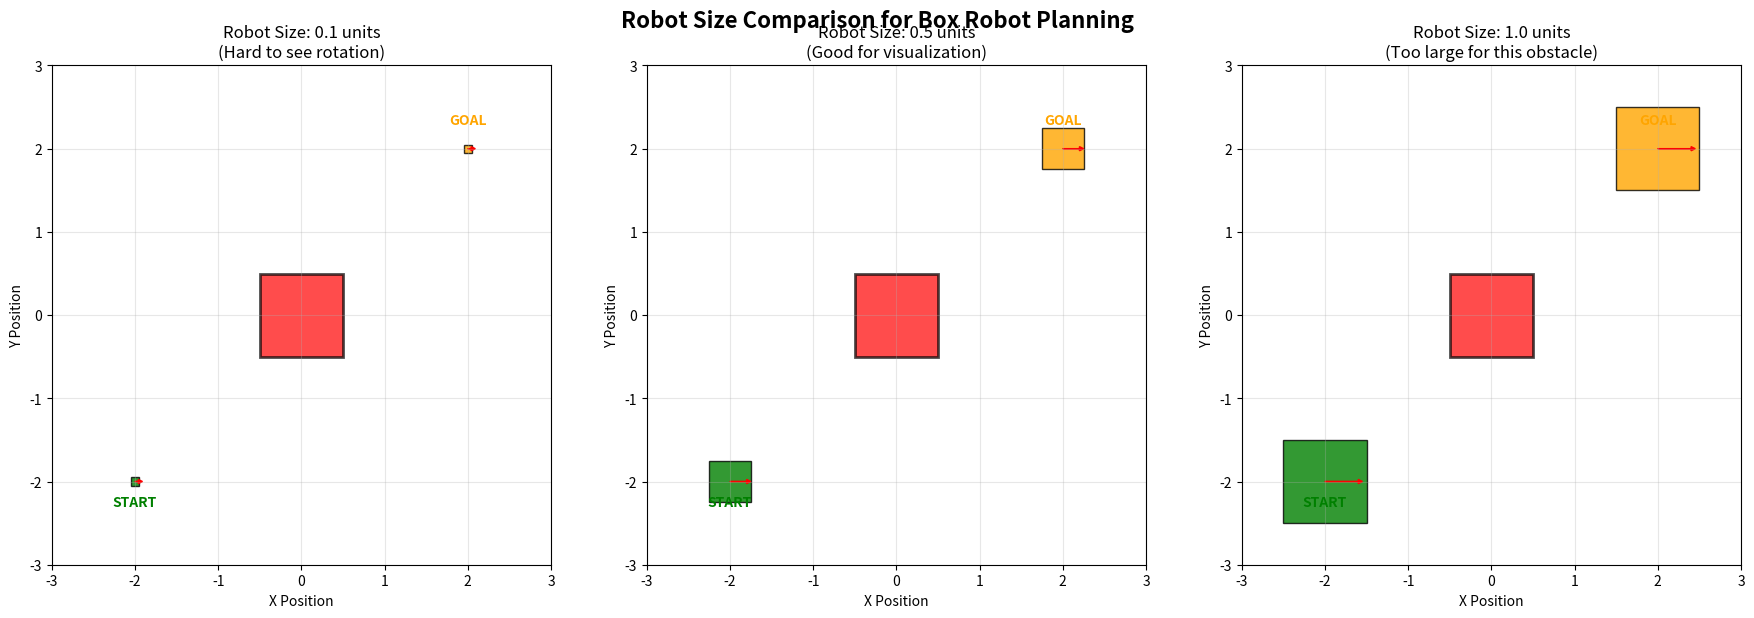

Here is the Python script that generated this plot:
#!/usr/bin/env python3
"""
Create a comparison visualization showing robot size impact
"""

import matplotlib.pyplot as plt
import matplotlib.patches as patches
import numpy as np

def draw_robot(ax, x, y, theta, size, color='blue', alpha=0.7):
    """Draw a square robot at position (x,y) with rotation theta"""
    robot = patches.Rectangle(
        (x - size/2, y - size/2), size, size,
        angle=np.degrees(theta), rotation_point='center',
        facecolor=color, alpha=alpha, edgecolor='black', linewidth=1
    )
    ax.add_patch(robot)
    
    # Draw direction indicator
    dx = size * 0.4 * np.cos(theta)
    dy = size * 0.4 * np.sin(theta)
    ax.arrow(x, y, dx, dy, head_width=0.05, head_length=0.05, fc='red', ec='red')

def create_robot_size_comparison():
    """Create comparison of different robot sizes"""
    fig, axes = plt.subplots(1, 3, figsize=(18, 6))
    
    # Common settings
    for ax in axes:
        ax.set_xlim(-3, 3)
        ax.set_ylim(-3, 3)
        ax.set_aspect('equal')
        ax.grid(True, alpha=0.3)
        ax.set_xlabel('X Position')
        ax.set_ylabel('Y Position')
    
    # Obstacle (same for all)
    obstacle = patches.Rectangle(
        (-0.5, -0.5), 1.0, 1.0,
        facecolor='red', alpha=0.7, edgecolor='black', linewidth=2
    )
    
    # Plot 1: Tiny robot (0.1)
    ax1 = axes[0]
    ax1.add_patch(patches.Rectangle((-0.5, -0.5), 1.0, 1.0, facecolor='red', alpha=0.7, edgecolor='black', linewidth=2))
    draw_robot(ax1, -2.0, -2.0, 0.0, 0.1, color='green', alpha=0.8)
    draw_robot(ax1, 2.0, 2.0, 0.0, 0.1, color='orange', alpha=0.8)
    ax1.set_title('Robot Size: 0.1 units\n(Hard to see rotation)')
    ax1.text(-2.0, -2.3, 'START', ha='center', fontweight='bold', color='green')
    ax1.text(2.0, 2.3, 'GOAL', ha='center', fontweight='bold', color='orange')
    
    # Plot 2: Medium robot (0.5)
    ax2 = axes[1]
    ax2.add_patch(patches.Rectangle((-0.5, -0.5), 1.0, 1.0, facecolor='red', alpha=0.7, edgecolor='black', linewidth=2))
    draw_robot(ax2, -2.0, -2.0, 0.0, 0.5, color='green', alpha=0.8)
    draw_robot(ax2, 2.0, 2.0, 0.0, 0.5, color='orange', alpha=0.8)
    ax2.set_title('Robot Size: 0.5 units\n(Good for visualization)')
    ax2.text(-2.0, -2.3, 'START', ha='center', fontweight='bold', color='green')
    ax2.text(2.0, 2.3, 'GOAL', ha='center', fontweight='bold', color='orange')
    
    # Plot 3: Large robot (1.0)
    ax3 = axes[2]
    ax3.add_patch(patches.Rectangle((-0.5, -0.5), 1.0, 1.0, facecolor='red', alpha=0.7, edgecolor='black', linewidth=2))
    draw_robot(ax3, -2.0, -2.0, 0.0, 1.0, color='green', alpha=0.8)
    draw_robot(ax3, 2.0, 2.0, 0.0, 1.0, color='orange', alpha=0.8)
    ax3.set_title('Robot Size: 1.0 units\n(Too large for this obstacle)')
    ax3.text(-2.0, -2.3, 'START', ha='center', fontweight='bold', color='green')
    ax3.text(2.0, 2.3, 'GOAL', ha='center', fontweight='bold', color='orange')
    
    plt.suptitle('Robot Size Comparison for Box Robot Planning', fontsize=16, fontweight='bold')
    plt.tight_layout()
    plt.savefig('robot_size_comparison.png', dpi=300, bbox_inches='tight')
    print("Saved robot size comparison: robot_size_comparison.png")

if __name__ == "__main__":
    create_robot_size_comparison()
